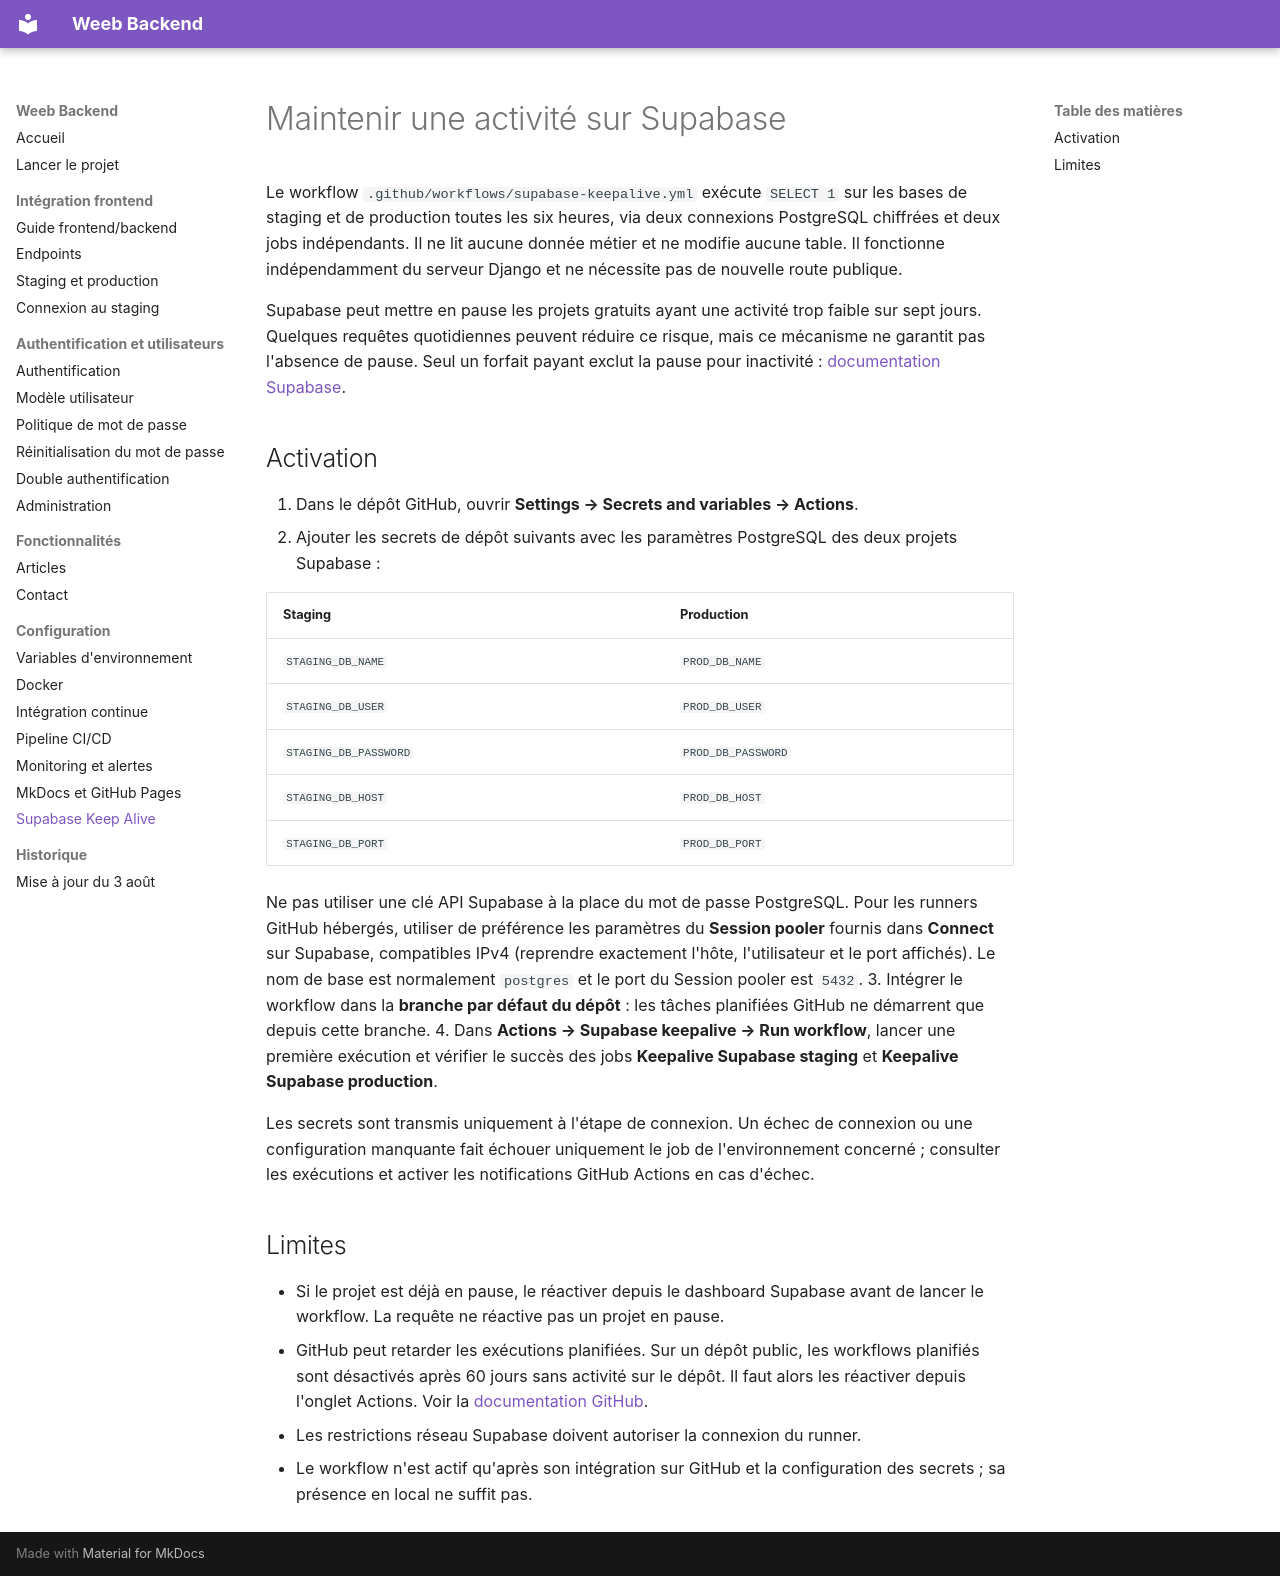

repository: weeb-project/weeb_backend · page: devOps/SUPABASE_KEEPALIVE/index.html · generator: mkdocs

# Maintenir une activité sur Supabase

Le workflow `.github/workflows/supabase-keepalive.yml` exécute `SELECT 1` sur
les bases de staging et de production toutes les six heures, via deux connexions
PostgreSQL chiffrées et deux jobs indépendants. Il ne lit aucune donnée métier
et ne modifie aucune table. Il fonctionne indépendamment du serveur Django et
ne nécessite pas de nouvelle route publique.

Supabase peut mettre en pause les projets gratuits ayant une activité trop
faible sur sept jours. Quelques requêtes quotidiennes peuvent réduire ce risque,
mais ce mécanisme ne garantit pas l'absence de pause. Seul un forfait payant
exclut la pause pour inactivité :
[documentation Supabase](https://supabase.com/docs/guides/platform/free-project-pausing).

## Activation

1. Dans le dépôt GitHub, ouvrir **Settings → Secrets and variables → Actions**.
2. Ajouter les secrets de dépôt suivants avec les paramètres PostgreSQL des deux
   projets Supabase :

   | Staging | Production |
   | --- | --- |
   | `STAGING_DB_NAME` | `PROD_DB_NAME` |
   | `STAGING_DB_USER` | `PROD_DB_USER` |
   | `STAGING_DB_PASSWORD` | `PROD_DB_PASSWORD` |
   | `STAGING_DB_HOST` | `PROD_DB_HOST` |
   | `STAGING_DB_PORT` | `PROD_DB_PORT` |

   Ne pas utiliser une clé API Supabase à la place du mot de passe PostgreSQL.
   Pour les runners GitHub hébergés, utiliser de préférence les paramètres du
   **Session pooler** fournis dans **Connect** sur Supabase, compatibles IPv4
   (reprendre exactement l'hôte, l'utilisateur et le port affichés). Le nom de
   base est normalement `postgres` et le port du Session pooler est `5432`.
3. Intégrer le workflow dans la **branche par défaut du dépôt** : les tâches
   planifiées GitHub ne démarrent que depuis cette branche.
4. Dans **Actions → Supabase keepalive → Run workflow**, lancer une première
   exécution et vérifier le succès des jobs **Keepalive Supabase staging** et
   **Keepalive Supabase production**.

Les secrets sont transmis uniquement à l'étape de connexion. Un échec de
connexion ou une configuration manquante fait échouer uniquement le job de
l'environnement concerné ; consulter les exécutions et activer les
notifications GitHub Actions en cas d'échec.

## Limites

- Si le projet est déjà en pause, le réactiver depuis le dashboard Supabase
  avant de lancer le workflow. La requête ne réactive pas un projet en pause.
- GitHub peut retarder les exécutions planifiées. Sur un dépôt public, les
  workflows planifiés sont désactivés après 60 jours sans activité sur le dépôt.
  Il faut alors les réactiver depuis l'onglet Actions. Voir la
  [documentation GitHub](https://docs.github.com/en/actions/how-tos/manage-workflow-runs/disable-and-enable-workflows).
- Les restrictions réseau Supabase doivent autoriser la connexion du runner.
- Le workflow n'est actif qu'après son intégration sur GitHub et la configuration
  des secrets ; sa présence en local ne suffit pas.
